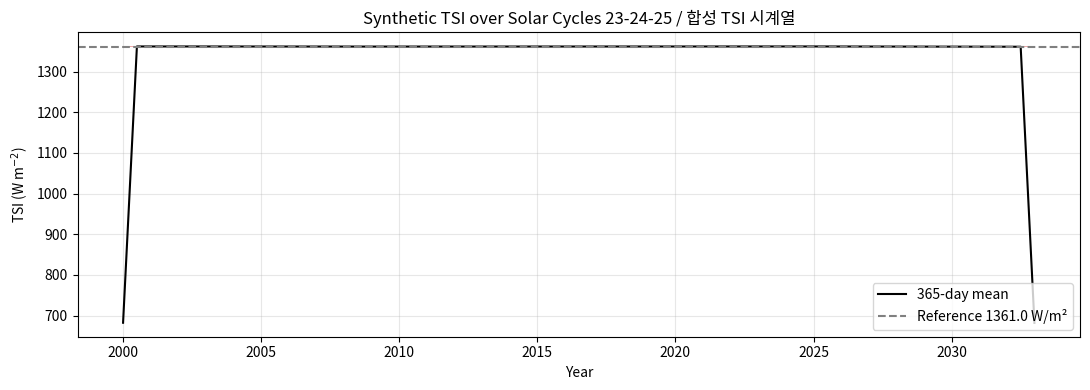
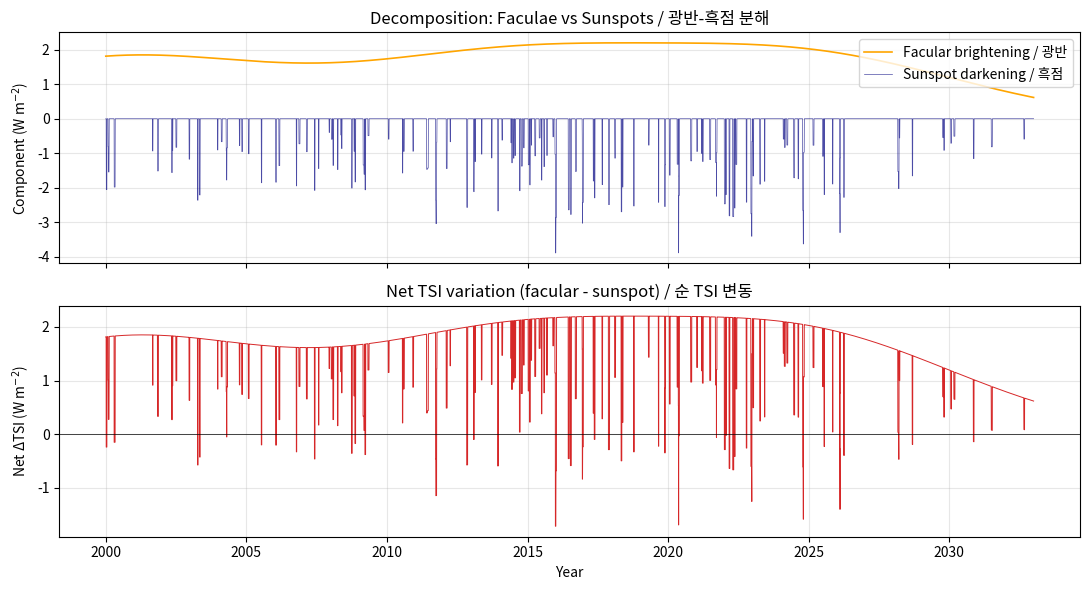

The matplotlib source for these figures, in order: (Note: this script raises an exception after producing the figures.)
"""Imports and global configuration."""

import numpy as np
import matplotlib.pyplot as plt
from matplotlib.gridspec import GridSpec

plt.rcParams["figure.dpi"] = 100
plt.rcParams["axes.grid"] = True
plt.rcParams["grid.alpha"] = 0.3

# Physical constants and reference values from Kopp (2025)
TSI_REF = 1361.0  # W/m^2, IAU-accepted nominal TSI at 1 AU
TSI_MIN = 1360.5  # W/m^2, typical solar minimum
TSI_MAX = 1362.0  # W/m^2, typical solar maximum
STEFAN_BOLTZMANN = 5.670374419e-8  # W/m^2/K^4
EARTH_ALBEDO = 0.29
SOLAR_RADIUS_M = 6.957e8  # m
AU_M = 1.495978707e11  # m

print(f"TSI reference (1 AU): {TSI_REF} W/m^2")
print(f"Solar luminosity: {4*np.pi*AU_M**2 * TSI_REF:.3e} W")
print(f"Photospheric flux: {TSI_REF * AU_M**2 / SOLAR_RADIUS_M**2:.3e} W/m^2")
print(f"Effective temperature: {(TSI_REF * AU_M**2 / SOLAR_RADIUS_M**2 / STEFAN_BOLTZMANN)**0.25:.1f} K")

def synthetic_tsi_series(start_year: float = 2000.0,
                         end_year: float = 2033.0,
                         cadence_days: float = 1.0,
                         seed: int = 42) -> tuple[np.ndarray, np.ndarray]:
    """Generate a synthetic TSI time series spanning multiple solar cycles.

    Args:
        start_year: Start year (decimal).
        end_year: End year (decimal).
        cadence_days: Sampling cadence in days.
        seed: Random seed for reproducibility.

    Returns:
        Tuple of (time_years, tsi_watts_per_m2).
    """
    rng = np.random.default_rng(seed)
    t = np.arange(start_year, end_year, cadence_days / 365.25)

    # Cycle centers (Cycle 23 max ~2000.5, 24 max ~2014.3, 25 max ~2025.0)
    cycle_centers = np.array([2000.5, 2014.3, 2025.0])
    cycle_amps = np.array([1.25, 0.85, 1.15])  # W/m^2, cycle 24 was weaker
    cycle_width = 5.5  # years (half-width of gaussian envelope)

    envelope = np.zeros_like(t)
    for c, a in zip(cycle_centers, cycle_amps):
        envelope += a * np.exp(-0.5 * ((t - c) / cycle_width) ** 2)

    # 27-day rotational modulation (sunspot passage causes ~-0.1% dips)
    rot_phase = 2 * np.pi * t * 365.25 / 27.0
    rot_amp = 0.3 * (envelope / cycle_amps.max())  # scales with activity
    rotational = -np.abs(rot_amp * np.sin(rot_phase)) * rng.uniform(0.5, 1.5, t.size)

    # Short-term noise: convection + p-modes (~0.01% = 0.14 W/m^2)
    short_term = rng.normal(0.0, 0.05, t.size)

    tsi = TSI_MIN + envelope + rotational + short_term
    return t, tsi


time_yr, tsi = synthetic_tsi_series()
print(f"Range: {time_yr[0]:.1f} to {time_yr[-1]:.1f}, N = {time_yr.size}")
print(f"TSI min: {tsi.min():.2f} W/m^2, max: {tsi.max():.2f} W/m^2")
print(f"Peak-to-peak: {(tsi.max()-tsi.min())/TSI_REF*100:.3f}%")

fig, ax = plt.subplots(figsize=(11, 4))
ax.plot(time_yr, tsi, color="C3", linewidth=0.4, alpha=0.7)
# Overlay 365-day running mean
window = 365
kernel = np.ones(window) / window
smooth = np.convolve(tsi, kernel, mode="same")
ax.plot(time_yr, smooth, color="k", linewidth=1.5, label="365-day mean")
ax.axhline(TSI_REF, color="gray", linestyle="--", label=f"Reference {TSI_REF} W/m²")
ax.set_xlabel("Year")
ax.set_ylabel("TSI (W m$^{-2}$)")
ax.set_title("Synthetic TSI over Solar Cycles 23-24-25 / 합성 TSI 시계열")
ax.legend(loc="lower right")
plt.tight_layout()
plt.show()

def sunspot_facular_decomposition(time_yr: np.ndarray,
                                  seed: int = 7) -> tuple[np.ndarray, np.ndarray]:
    """Decompose TSI variability into sunspot (negative) and facular (positive) components.

    Follows the SATIRE-like conceptual model: each cycle has intermittent sunspot
    dips and a broader facular envelope. The net TSI is their sum above quiet Sun.

    Args:
        time_yr: Decimal-year time array.
        seed: RNG seed.

    Returns:
        Tuple of (sunspot_component, facular_component) in W/m^2.
    """
    rng = np.random.default_rng(seed)
    cycle_centers = np.array([2000.5, 2014.3, 2025.0])
    cycle_width = 5.5
    activity = np.zeros_like(time_yr)
    for c in cycle_centers:
        activity += np.exp(-0.5 * ((time_yr - c) / cycle_width) ** 2)
    activity /= activity.max()  # 0-1

    # Facular component: smooth positive envelope, peak +2 W/m^2 at maximum
    facular = 2.2 * activity

    # Sunspot component: intermittent negative dips (probability scales with activity)
    sunspot = np.zeros_like(time_yr)
    n = time_yr.size
    for i in range(n):
        if rng.random() < 0.015 * activity[i]:  # dip occurs
            # Dip duration ~5-10 days (here in array indices)
            dip_len = rng.integers(5, 15)
            dip_depth = rng.uniform(0.5, 3.0) * activity[i]
            end = min(i + dip_len, n)
            sunspot[i:end] -= dip_depth
    return sunspot, facular


spot, facula = sunspot_facular_decomposition(time_yr)
net = spot + facula

fig, ax = plt.subplots(2, 1, figsize=(11, 6), sharex=True)
ax[0].plot(time_yr, facula, color="orange", label="Facular brightening / 광반", lw=1.2)
ax[0].plot(time_yr, spot, color="navy", label="Sunspot darkening / 흑점", lw=0.5, alpha=0.7)
ax[0].set_ylabel("Component (W m$^{-2}$)")
ax[0].legend(loc="upper right")
ax[0].set_title("Decomposition: Faculae vs Sunspots / 광반-흑점 분해")

ax[1].plot(time_yr, net, color="C3", lw=0.7)
ax[1].axhline(0, color="k", lw=0.5)
ax[1].set_ylabel("Net ΔTSI (W m$^{-2}$)")
ax[1].set_xlabel("Year")
ax[1].set_title("Net TSI variation (facular - sunspot) / 순 TSI 변동")
plt.tight_layout()
plt.show()

print(f"Time-averaged net TSI offset: {net.mean():.3f} W/m² (positive = facular-dominated)")

def ssi_cycle_variability(wavelength_nm: np.ndarray,
                          delta_tsi_frac: float = 1e-3) -> np.ndarray:
    """Estimate cycle-amplitude SSI variability vs wavelength.

    Uses Kopp et al. (2024) approximation for visible/NIR and empirical
    enhancement factors for UV based on Rottman (2005) and Snow et al. (2022).

    Args:
        wavelength_nm: Wavelengths in nm.
        delta_tsi_frac: Cycle-amplitude fractional TSI variation (default 0.1%).

    Returns:
        Fractional SSI variability (dimensionless).
    """
    lam_um = wavelength_nm / 1000.0
    kopp_approx = (5.0 / (8.0 * lam_um)) * delta_tsi_frac

    # UV enhancement: factor 2 at 121 nm (Lyα), blending smoothly above 300 nm
    uv_enhance = np.ones_like(lam_um)
    mask_uv = wavelength_nm < 300
    # Empirical: at 121 nm -> 2.0 (100%), at 200 nm -> 0.10, at 300 nm -> 0.03
    uv_table_nm = np.array([120, 150, 180, 200, 250, 300])
    uv_table_frac = np.array([1.0, 0.30, 0.15, 0.10, 0.05, 0.03])
    uv_interp = np.interp(wavelength_nm[mask_uv], uv_table_nm, uv_table_frac)
    out = np.where(mask_uv, uv_interp, kopp_approx)
    return out


wl = np.logspace(np.log10(100), np.log10(2400), 300)
frac_var = ssi_cycle_variability(wl)

fig, ax = plt.subplots(figsize=(10, 5))
ax.loglog(wl, frac_var * 100, color="C2", lw=1.5)
ax.axhline(0.1, color="k", linestyle="--", alpha=0.5, label="TSI (0.1%)")
ax.axvline(121.6, color="red", linestyle=":", alpha=0.5, label="Lyα")
ax.axvspan(100, 300, alpha=0.1, color="violet", label="UV")
ax.axvspan(400, 700, alpha=0.1, color="yellow", label="Visible")
ax.axvspan(700, 2400, alpha=0.1, color="orangered", label="NIR")
ax.set_xlabel("Wavelength (nm)")
ax.set_ylabel("ΔSSI/SSI over solar cycle (%)")
ax.set_title("SSI cycle-amplitude variability vs wavelength / 파장별 SSI 변동성")
ax.legend(loc="upper right")
plt.tight_layout()
plt.show()

for w in [121.6, 200, 400, 650, 1000, 2000]:
    v = np.interp(w, wl, frac_var) * 100
    print(f"λ={w:>7.1f} nm : ΔSSI/SSI ≈ {v:6.3f}%")

def cycle_slice(t: np.ndarray, tsi: np.ndarray,
                center_year: float, halfwidth: float = 5.5) -> tuple[np.ndarray, np.ndarray]:
    """Extract a solar-cycle slice centered at ``center_year`` ± ``halfwidth`` years.

    Args:
        t: Decimal-year time array.
        tsi: TSI array matching ``t``.
        center_year: Cycle-maximum year.
        halfwidth: Half-cycle width in years.

    Returns:
        Tuple of (relative_time, tsi_slice).
    """
    mask = np.abs(t - center_year) < halfwidth
    return t[mask] - center_year, tsi[mask]


# Compare Cycles 23/24/25 (from our synthetic)
fig, ax = plt.subplots(figsize=(10, 5))
colors = {"Cycle 23": "C0", "Cycle 24": "C1", "Cycle 25": "C3"}
centers = {"Cycle 23": 2000.5, "Cycle 24": 2014.3, "Cycle 25": 2025.0}

for lbl, c in centers.items():
    rt, ts = cycle_slice(time_yr, tsi, c)
    # Smooth for presentation
    if rt.size > 365:
        kernel = np.ones(365) / 365
        ts_smooth = np.convolve(ts, kernel, mode="same")
    else:
        ts_smooth = ts
    peak = ts_smooth.max()
    trough = ts_smooth.min()
    amp_pct = (peak - trough) / TSI_REF * 100
    ax.plot(rt, ts_smooth, color=colors[lbl],
            label=f"{lbl}: Δ={amp_pct:.3f}%", lw=1.5)

ax.set_xlabel("Years from cycle maximum")
ax.set_ylabel("TSI (W m$^{-2}$)")
ax.set_title("Cycle-to-cycle TSI comparison / 태양주기별 TSI 비교")
ax.legend()
plt.tight_layout()
plt.show()

def degradation_model(time_yr: np.ndarray,
                      exposure_fraction: float,
                      tau_years: float = 5.0,
                      total_decline: float = 0.005) -> np.ndarray:
    """Model exponential decline in detector sensitivity from cumulative exposure.

    Args:
        time_yr: Decimal-year time array.
        exposure_fraction: Fraction of total mission time the channel is exposed (0-1).
        tau_years: Characteristic decay timescale for 1/e loss at full exposure.
        total_decline: Asymptotic fractional sensitivity loss at full exposure.

    Returns:
        Sensitivity fraction (1 = perfect, < 1 after degradation).
    """
    t0 = time_yr[0]
    cumulative_exposure = (time_yr - t0) * exposure_fraction
    return 1.0 - total_decline * (1.0 - np.exp(-cumulative_exposure / tau_years))


# Primary: 99% duty cycle ; Secondary: 1% duty cycle (VIRGO PMO6-style)
t_deg = np.linspace(2017.0, 2032.0, 2000)
primary = degradation_model(t_deg, exposure_fraction=0.99)
secondary = degradation_model(t_deg, exposure_fraction=0.01)
correction = secondary / primary  # multiplicative correction to apply to primary

fig, ax = plt.subplots(1, 2, figsize=(12, 4.5))
ax[0].plot(t_deg, primary * 100, label="Primary (99% duty)", color="C3", lw=1.5)
ax[0].plot(t_deg, secondary * 100, label="Secondary (1% duty)", color="navy", lw=1.5)
ax[0].set_xlabel("Year")
ax[0].set_ylabel("Sensitivity (%)")
ax[0].set_title("On-orbit sensitivity / 궤도상 민감도")
ax[0].legend()

ax[1].plot(t_deg, (correction - 1) * 1e6, color="C2", lw=1.5)
ax[1].set_xlabel("Year")
ax[1].set_ylabel("Correction factor - 1 (ppm)")
ax[1].set_title("Derived degradation correction / 도출된 보정값")
plt.tight_layout()
plt.show()

print(f"Primary loss after 15 yr: {(1 - primary[-1]) * 100:.3f}%")
print(f"Secondary loss after 15 yr: {(1 - secondary[-1]) * 100:.4f}%")
print(f"TSIS-1/TIM actual degradation rate: 0.00025 %/yr (best ever)")

def equilibrium_temperature(tsi: float, albedo: float = EARTH_ALBEDO,
                            emissivity: float = 1.0) -> float:
    """Compute gray-body equilibrium temperature from TSI.

    Args:
        tsi: Total solar irradiance at 1 AU in W/m^2.
        albedo: Earth's Bond albedo.
        emissivity: Effective thermal emissivity (1 for blackbody).

    Returns:
        Equilibrium temperature in K.
    """
    return ((1 - albedo) * tsi / (4 * emissivity * STEFAN_BOLTZMANN)) ** 0.25


def radiative_forcing(delta_tsi: float, albedo: float = EARTH_ALBEDO) -> float:
    """Compute top-of-atmosphere radiative forcing from TSI change.

    Args:
        delta_tsi: Change in TSI (W/m^2).
        albedo: Earth's Bond albedo.

    Returns:
        Radiative forcing ΔF at TOA (W/m^2).
    """
    return (1 - albedo) / 4 * delta_tsi


# Scenarios from Kopp (2025)
scenarios = {
    "TSI = 1361 (reference)": 0.0,
    "11-yr cycle ΔTSI = +1.36 W/m² (+0.1%)": 1.36,
    "Maunder Minimum ΔTSI = -1.36 W/m²": -1.36,
    "Large excursion ΔTSI = -4.0 W/m²": -4.0,
}
climate_sensitivity_K_per_Wm2 = 0.5  # transient, IPCC-range lower bound

print(f"Reference equilibrium T (α=0.29, ε=1): {equilibrium_temperature(TSI_REF):.2f} K")
print("\nScenario analysis / 시나리오 분석:")
print(f"{'Scenario':<42} {'ΔTSI':>8} {'ΔF':>8} {'ΔT':>6}")
print("-" * 68)
for name, dtsi in scenarios.items():
    df = radiative_forcing(dtsi)
    dt = df * climate_sensitivity_K_per_Wm2
    print(f"{name:<42} {dtsi:+7.2f}  {df:+7.3f}  {dt:+5.3f}")

# Plot radiative forcing vs TSI change, with climate sensitivity band
dtsi_range = np.linspace(-5, 5, 200)
df_range = radiative_forcing(dtsi_range)

fig, ax = plt.subplots(1, 2, figsize=(12, 4.5))
ax[0].plot(dtsi_range, df_range, color="C0", lw=1.5)
ax[0].axvline(1.36, color="orange", linestyle="--", label="11-yr cycle peak")
ax[0].axvline(-1.36, color="purple", linestyle="--", label="Maunder Min estimate")
ax[0].set_xlabel("ΔTSI (W m$^{-2}$)")
ax[0].set_ylabel("ΔF at TOA (W m$^{-2}$)")
ax[0].set_title("Radiative forcing vs ΔTSI / 복사강제력")
ax[0].legend()

sens_range = np.array([0.3, 0.5, 1.0])  # K per W/m^2
for s in sens_range:
    ax[1].plot(dtsi_range, df_range * s, label=f"λ={s} K/(W/m²)")
ax[1].set_xlabel("ΔTSI (W m$^{-2}$)")
ax[1].set_ylabel("ΔT (K)")
ax[1].set_title("Temperature response / 온도 반응")
ax[1].legend()
ax[1].axhline(0, color="k", lw=0.5)
plt.tight_layout()
plt.show()
